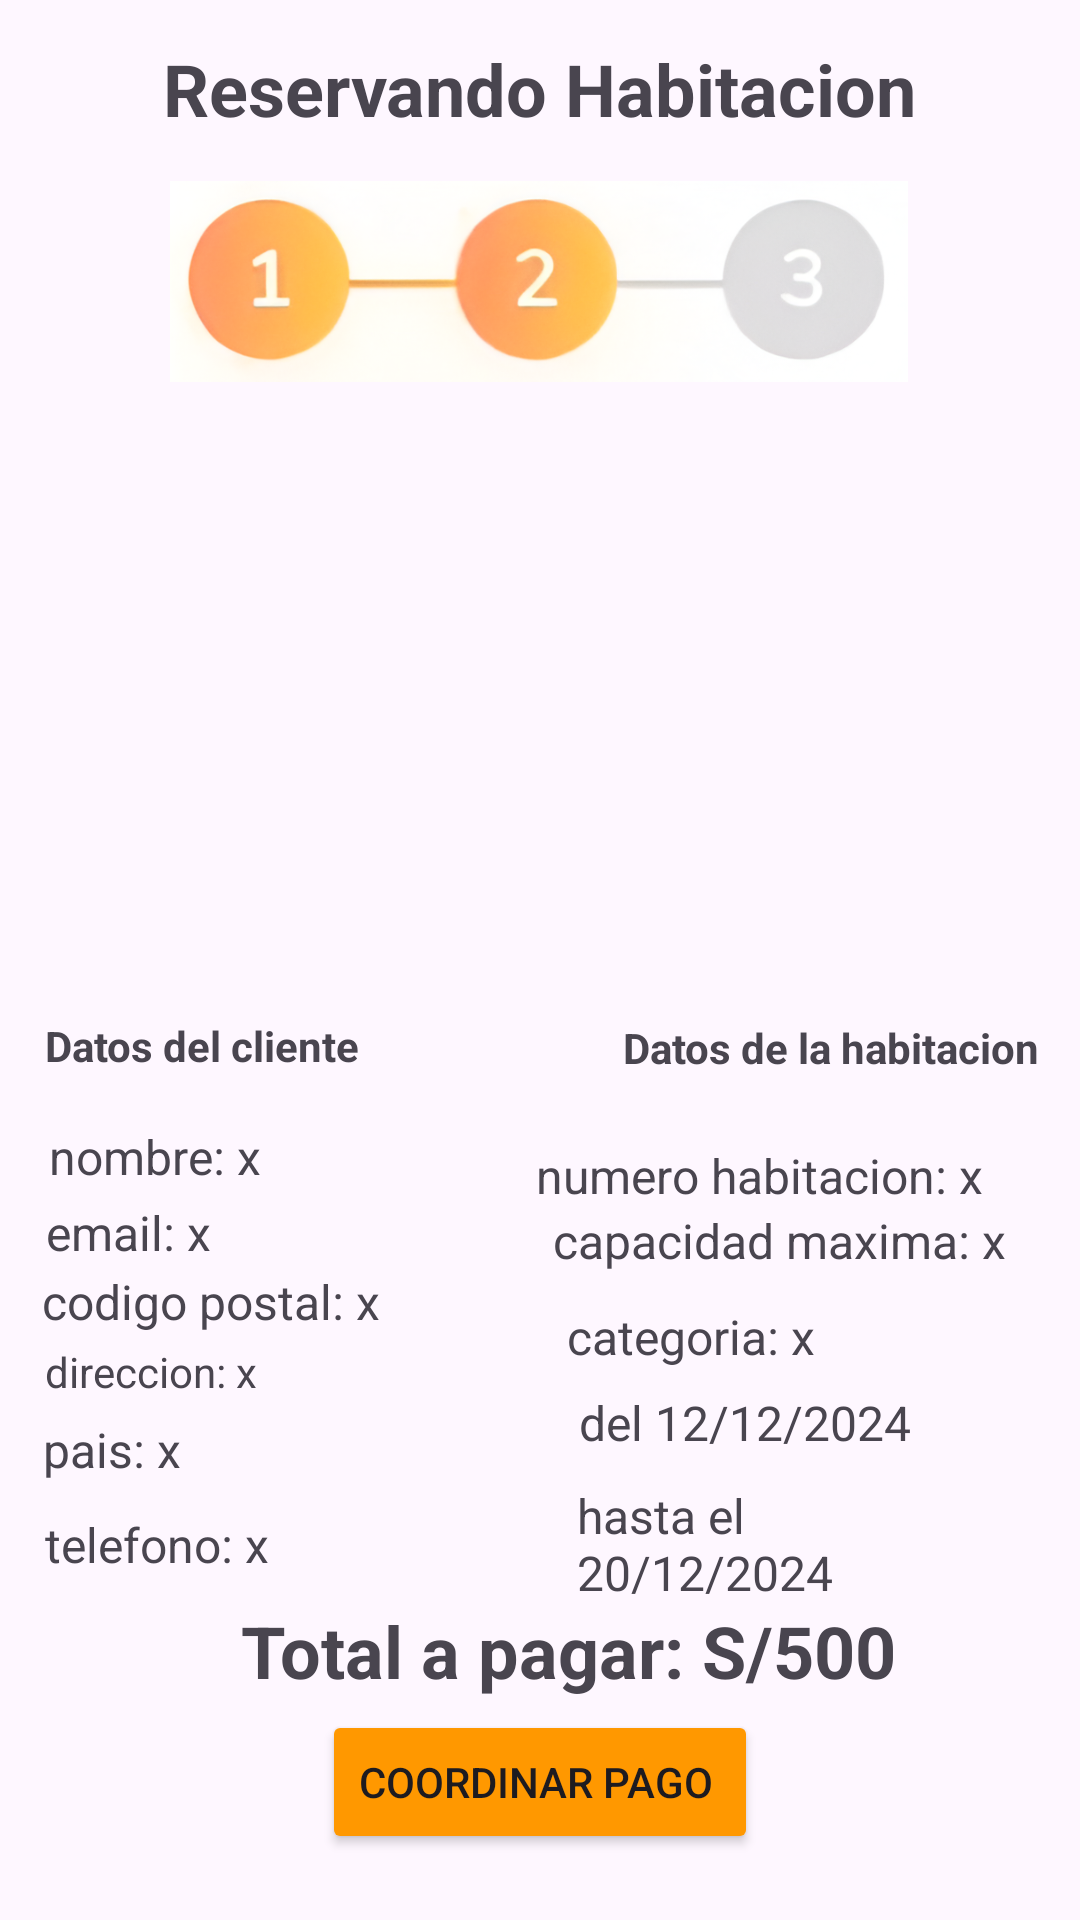

Here is an Android app screen rendered from its layout file. Give the layout XML and the strings, colors and styles it references.
<!-- AndroidManifest.xml: application theme Theme.Hotelcielo -->
<!-- res/layout/fragment_vista_previa_reserva.xml -->
<?xml version="1.0" encoding="utf-8"?>
<androidx.constraintlayout.widget.ConstraintLayout xmlns:android="http://schemas.android.com/apk/res/android"
    xmlns:app="http://schemas.android.com/apk/res-auto"
    xmlns:tools="http://schemas.android.com/tools"
    android:id="@+id/vistaprevia"
    android:layout_width="match_parent"
    android:layout_height="match_parent"
    android:backgroundTint="#000000"
    tools:context=".MainActivity">

    <TextView
        android:id="@+id/lbldatosdelcliente"
        android:layout_width="wrap_content"
        android:layout_height="wrap_content"
        android:text="Datos del cliente"
        android:textStyle="bold"
        app:layout_constraintBottom_toBottomOf="parent"
        app:layout_constraintEnd_toEndOf="parent"
        app:layout_constraintHorizontal_bias="0.059"
        app:layout_constraintStart_toStartOf="parent"
        app:layout_constraintTop_toTopOf="parent"
        app:layout_constraintVertical_bias="0.546" />

    <TextView
        android:id="@+id/lblpais"
        android:layout_width="wrap_content"
        android:layout_height="wrap_content"
        android:text="pais: x"
        android:textSize="16sp"
        app:layout_constraintBottom_toBottomOf="parent"
        app:layout_constraintEnd_toEndOf="parent"
        app:layout_constraintHorizontal_bias="0.046"
        app:layout_constraintStart_toStartOf="parent"
        app:layout_constraintTop_toTopOf="parent"
        app:layout_constraintVertical_bias="0.764" />

    <TextView
        android:id="@+id/lbltelefono"
        android:layout_width="wrap_content"
        android:layout_height="wrap_content"
        android:text="telefono: x"
        android:textSize="16sp"
        app:layout_constraintBottom_toBottomOf="parent"
        app:layout_constraintEnd_toEndOf="parent"
        app:layout_constraintHorizontal_bias="0.053"
        app:layout_constraintStart_toStartOf="parent"
        app:layout_constraintTop_toTopOf="parent"
        app:layout_constraintVertical_bias="0.815" />

    <TextView
        android:id="@+id/codigopostal"
        android:layout_width="wrap_content"
        android:layout_height="wrap_content"
        android:text="codigo postal: x"
        android:textSize="16sp"
        app:layout_constraintBottom_toBottomOf="parent"
        app:layout_constraintEnd_toEndOf="parent"
        app:layout_constraintHorizontal_bias="0.057"
        app:layout_constraintStart_toStartOf="parent"
        app:layout_constraintTop_toTopOf="parent"
        app:layout_constraintVertical_bias="0.684" /><![CDATA[

    16sp"
        app:layout_constraintBottom_toBottomOf="parent"
        app:layout_constraintEnd_toEndOf="parent"
        app:layout_constraintHorizontal_bias="0.12"
        app:layout_constraintStart_toStartOf="parent"
        app:layout_constraintTop_toTopOf="parent"
        app:layout_constraintVertical_bias="0.703" />













    ]]>

    <TextView
        android:id="@+id/lbldireccion"
        android:layout_width="wrap_content"
        android:layout_height="wrap_content"
        android:text="direccion: x"
        app:layout_constraintBottom_toBottomOf="parent"
        app:layout_constraintEnd_toEndOf="parent"
        app:layout_constraintHorizontal_bias="0.052"
        app:layout_constraintStart_toStartOf="parent"
        app:layout_constraintTop_toTopOf="parent"
        app:layout_constraintVertical_bias="0.721" />

    <TextView
        android:id="@+id/lblnombre"
        android:layout_width="wrap_content"
        android:layout_height="wrap_content"
        android:text="nombre: x"
        android:textSize="16sp"
        app:layout_constraintBottom_toBottomOf="parent"
        app:layout_constraintEnd_toEndOf="parent"
        app:layout_constraintHorizontal_bias="0.057"
        app:layout_constraintStart_toStartOf="parent"
        app:layout_constraintTop_toTopOf="parent"
        app:layout_constraintVertical_bias="0.606" />

    <TextView
        android:id="@+id/lblemail"
        android:layout_width="wrap_content"
        android:layout_height="wrap_content"
        android:text="email: x"
        android:textSize="16sp"
        app:layout_constraintBottom_toBottomOf="parent"
        app:layout_constraintEnd_toEndOf="parent"
        app:layout_constraintHorizontal_bias="0.05"
        app:layout_constraintStart_toStartOf="parent"
        app:layout_constraintTop_toTopOf="parent"
        app:layout_constraintVertical_bias="0.647" />

    <TextView
        android:id="@+id/lblfechafin"
        android:layout_width="112dp"
        android:layout_height="40dp"
        android:text="hasta el 20/12/2024"
        android:textSize="16sp"
        app:layout_constraintBottom_toBottomOf="parent"
        app:layout_constraintEnd_toEndOf="parent"
        app:layout_constraintHorizontal_bias="0.775"
        app:layout_constraintStart_toStartOf="parent"
        app:layout_constraintTop_toTopOf="parent"
        app:layout_constraintVertical_bias="0.824" />

    <TextView
        android:id="@+id/lblreservandohabitacion"
        android:layout_width="wrap_content"
        android:layout_height="wrap_content"
        android:layout_weight="1"
        android:text="Reservando Habitacion"
        android:textSize="24sp"
        android:textStyle="bold"
        app:layout_constraintBottom_toBottomOf="parent"
        app:layout_constraintEnd_toEndOf="parent"
        app:layout_constraintStart_toStartOf="parent"
        app:layout_constraintTop_toTopOf="parent"
        app:layout_constraintVertical_bias="0.022" />

    <ImageView
        android:id="@+id/imageView4"
        android:layout_width="246dp"
        android:layout_height="87dp"
        app:layout_constraintBottom_toBottomOf="parent"
        app:layout_constraintEnd_toEndOf="parent"
        app:layout_constraintHorizontal_bias="0.496"
        app:layout_constraintStart_toStartOf="parent"
        app:layout_constraintTop_toTopOf="parent"
        app:layout_constraintVertical_bias="0.091"
        app:srcCompat="@drawable/proceso2" />

    <ImageView
        android:id="@+id/imageView6"
        android:layout_width="32dp"
        android:layout_height="32dp"
        app:layout_constraintBottom_toBottomOf="parent"
        app:layout_constraintEnd_toEndOf="parent"
        app:layout_constraintHorizontal_bias="0.042"
        app:layout_constraintStart_toStartOf="parent"
        app:layout_constraintTop_toTopOf="parent"
        app:layout_constraintVertical_bias="0.022"
        app:srcCompat="@drawable/volver" />

    <ImageView
        android:id="@+id/imageView7"
        android:layout_width="281dp"
        android:layout_height="225dp"
        app:layout_constraintBottom_toBottomOf="parent"
        app:layout_constraintEnd_toEndOf="parent"
        app:layout_constraintStart_toStartOf="parent"
        app:layout_constraintTop_toTopOf="parent"
        app:layout_constraintVertical_bias="0.31"
        app:srcCompat="@drawable/familiar" />

    <TextView
        android:id="@+id/lblnumerohabitacion"
        android:layout_width="wrap_content"
        android:layout_height="wrap_content"
        android:text="numero habitacion: x"
        android:textSize="16sp"
        app:layout_constraintBottom_toBottomOf="parent"
        app:layout_constraintEnd_toEndOf="parent"
        app:layout_constraintHorizontal_bias="0.846"
        app:layout_constraintStart_toStartOf="parent"
        app:layout_constraintTop_toTopOf="parent"
        app:layout_constraintVertical_bias="0.616" />

    <TextView
        android:id="@+id/lblcapacidadmaxima"
        android:layout_width="162dp"
        android:layout_height="25dp"
        android:text="capacidad maxima: x"
        android:textSize="16sp"
        app:layout_constraintBottom_toBottomOf="parent"
        app:layout_constraintEnd_toEndOf="parent"
        app:layout_constraintHorizontal_bias="0.931"
        app:layout_constraintStart_toStartOf="parent"
        app:layout_constraintTop_toTopOf="parent"
        app:layout_constraintVertical_bias="0.655" />

    <TextView
        android:id="@+id/lblcategoria"
        android:layout_width="wrap_content"
        android:layout_height="wrap_content"
        android:text="categoria: x"
        android:textSize="16sp"
        app:layout_constraintBottom_toBottomOf="parent"
        app:layout_constraintEnd_toEndOf="parent"
        app:layout_constraintHorizontal_bias="0.682"
        app:layout_constraintStart_toStartOf="parent"
        app:layout_constraintTop_toTopOf="parent"
        app:layout_constraintVertical_bias="0.703" />

    <TextView
        android:id="@+id/lblfechainicio"
        android:layout_width="113dp"
        android:layout_height="31dp"
        android:text="del 12/12/2024"
        android:textSize="16sp"
        app:layout_constraintBottom_toBottomOf="parent"
        app:layout_constraintEnd_toEndOf="parent"
        app:layout_constraintHorizontal_bias="0.781"
        app:layout_constraintStart_toStartOf="parent"
        app:layout_constraintTop_toTopOf="parent"
        app:layout_constraintVertical_bias="0.761" />

    <TextView
        android:id="@+id/lbltotalpago"
        android:layout_width="wrap_content"
        android:layout_height="wrap_content"
        android:text="Total a pagar: S/500"
        android:textSize="24sp"
        android:textStyle="bold"
        app:layout_constraintBottom_toBottomOf="parent"
        app:layout_constraintEnd_toEndOf="parent"
        app:layout_constraintHorizontal_bias="0.567"
        app:layout_constraintStart_toStartOf="parent"
        app:layout_constraintTop_toTopOf="parent"
        app:layout_constraintVertical_bias="0.879" />

    <Button
        android:id="@+id/btncoordinarpago"
        android:layout_width="wrap_content"
        android:layout_height="wrap_content"
        android:backgroundTint="#FF9800"
        android:text="Coordinar Pago "
        app:layout_constraintBottom_toBottomOf="parent"
        app:layout_constraintEnd_toEndOf="parent"
        app:layout_constraintStart_toStartOf="parent"
        app:layout_constraintTop_toTopOf="parent"
        app:layout_constraintVertical_bias="0.963" />

    <TextView
        android:id="@+id/lbldatosdehabitacion"
        android:layout_width="wrap_content"
        android:layout_height="wrap_content"
        android:text="Datos de la habitacion"
        android:textStyle="bold"
        app:layout_constraintBottom_toBottomOf="parent"
        app:layout_constraintEnd_toEndOf="parent"
        app:layout_constraintHorizontal_bias="0.94"
        app:layout_constraintStart_toStartOf="parent"
        app:layout_constraintTop_toTopOf="parent"
        app:layout_constraintVertical_bias="0.547" />

</androidx.constraintlayout.widget.ConstraintLayout>
<!-- resources referenced by this layout -->
<resources>
  <!-- drawable proceso2: png bitmap (drawable, 229480 bytes) -->
  <style name="Theme.Hotelcielo" parent="Base.Theme.Hotelcielo" />
  <style name="Base.Theme.Hotelcielo" parent="Theme.Material3.DayNight.NoActionBar">
          
          
      </style>
</resources>
